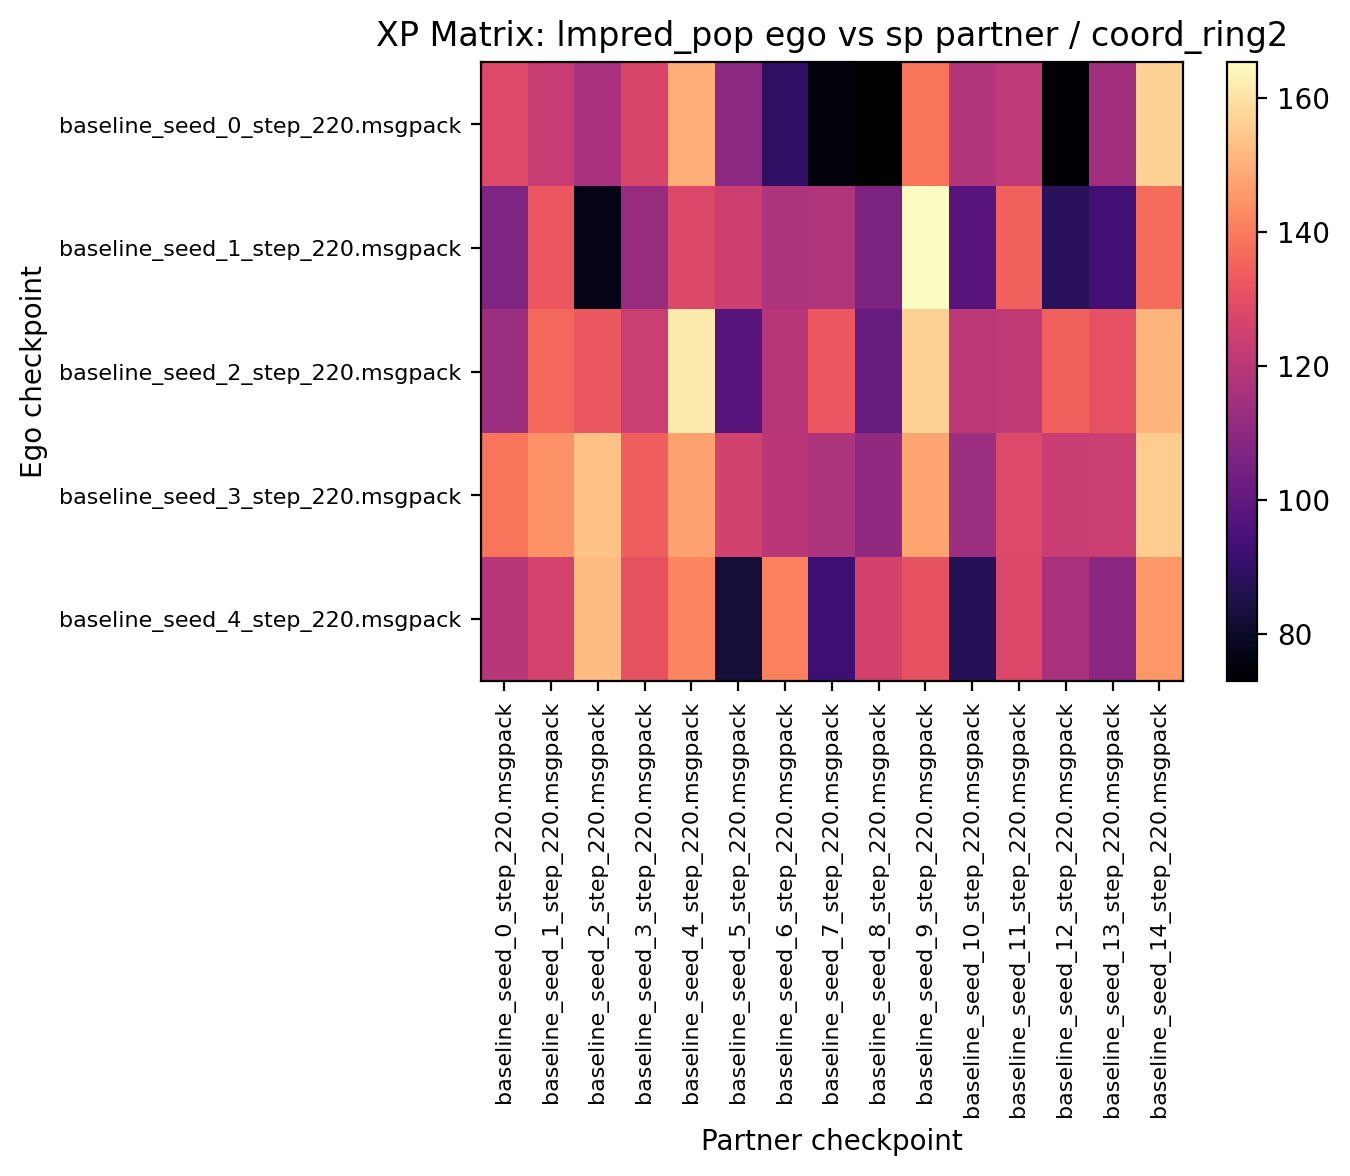

The table this chart was drawn from, first rows:
128.437500, 122.812500, 116.250000, 126.875000, 150.156250, 110.468750, 89.375000, 75.312500, 72.968750, 138.906250, 118.437500, 120.625000, 74.375000, 114.687500, 156.718750
106.7, 132.2, 77.19, 112.5, 127.5, 124.5, 117.5, 118.3, 106.4, 165.3, 97.5, 134.4, 87.97, 93.12, 137
113.6, 136.2, 132.7, 123.6, 161.4, 97.66, 119.4, 132.3, 102, 156.4, 120.3, 121.6, 134.5, 130.5, 151.1
138.9, 144.2, 153.6, 134.2, 147, 125.3, 120.2, 117.5, 110.8, 148, 113.4, 128.3, 123.1, 123.9, 155.8
119.5, 126.2, 152.3, 130.9, 142.2, 82.5, 141.1, 92.19, 125.9, 131.1, 87.34, 128.1, 116.1, 109.7, 145.3
